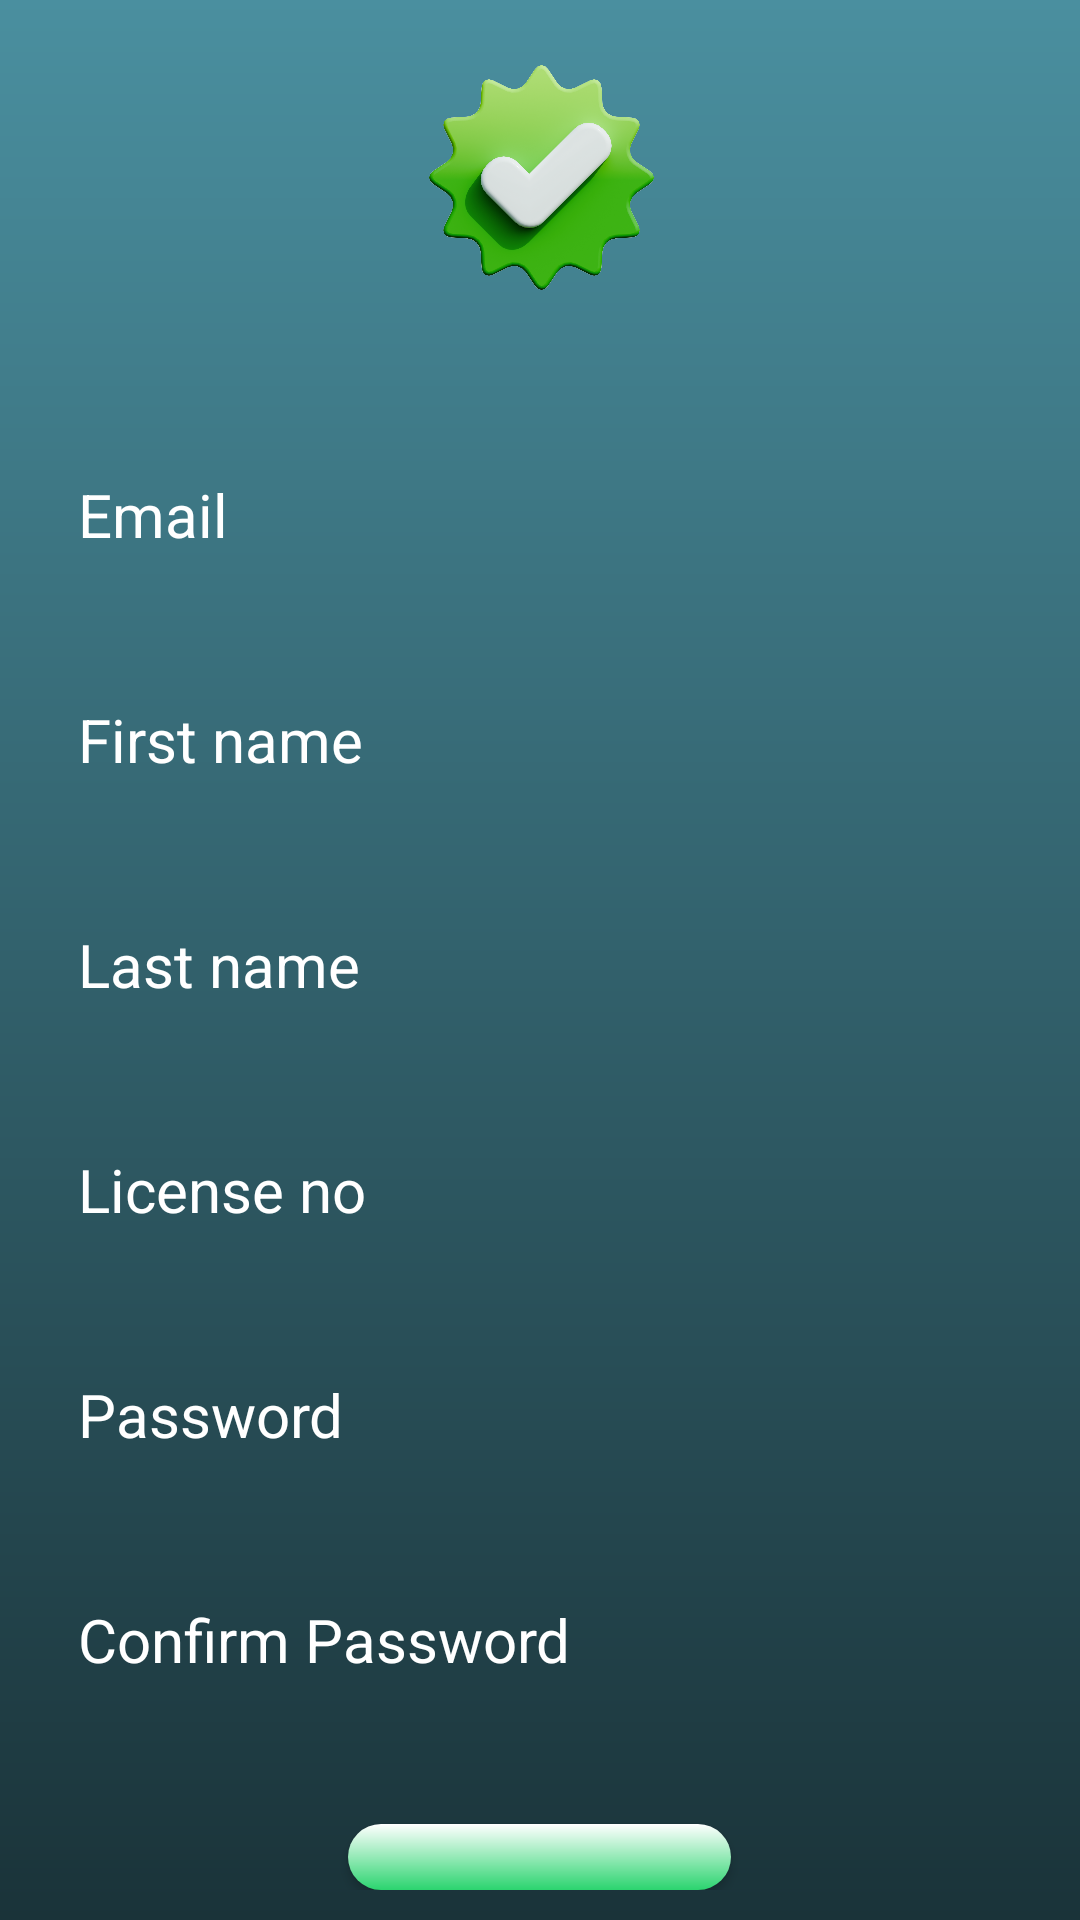

Write the Android layout XML for this screen, with the resource values it uses.
<!-- AndroidManifest.xml: application theme Theme.Real_app -->
<!-- res/layout/admin_registration.xml -->
<?xml version="1.0" encoding="utf-8"?>
<RelativeLayout xmlns:android="http://schemas.android.com/apk/res/android"
    android:layout_width="match_parent"
    android:background="@drawable/app_background"
    android:layout_height="match_parent"
    xmlns:tools="http://schemas.android.com/tools"
    tools:context=".MainActivity"
    android:gravity="center"
    android:padding="10dp">

    <LinearLayout
        android:layout_width="match_parent"
        android:layout_height="wrap_content"
        android:gravity="center"
        android:orientation="vertical">

        <ImageView
            android:layout_width="160dp"
            android:layout_height="100dp"
            android:importantForAccessibility="no"
            android:src="@drawable/logo" />

        <EditText
            android:layout_width="match_parent"
            android:layout_height="wrap_content"
            android:layout_marginTop="32dp"
            android:hint="Email"
            android:importantForAutofill="no"
            android:textColor="@color/white"
            android:textColorHint="@color/white"
            android:textSize="20sp"
            android:background="@drawable/input_background"
            android:padding="16dp"
            android:inputType="textEmailAddress"
            android:id="@+id/email_input" />

        <EditText
            android:layout_width="match_parent"
            android:layout_height="wrap_content"
            android:layout_marginTop="16dp"
            android:hint="First name"
            android:importantForAutofill="no"
            android:textColor="@color/white"
            android:textColorHint="@color/white"
            android:textSize="20sp"
            android:paddingTop="20sp"
            android:background="@drawable/input_background"
            android:padding="16dp"
            android:inputType="text"
            android:id="@+id/first_name_input" />

        <EditText
            android:layout_width="match_parent"
            android:layout_height="wrap_content"
            android:layout_marginTop="16dp"
            android:hint="Last name"
            android:importantForAutofill="no"
            android:textColor="@color/white"
            android:textColorHint="@color/white"
            android:textSize="20sp"
            android:background="@drawable/input_background"
            android:padding="16dp"
            android:inputType="text"
            android:id="@+id/last_name_input" />

        <EditText
            android:layout_width="match_parent"
            android:layout_height="wrap_content"
            android:layout_marginTop="16dp"
            android:hint="License no"
            android:importantForAutofill="no"
            android:textColor="@color/white"
            android:textColorHint="@color/white"
            android:textSize="20sp"
            android:background="@drawable/input_background"
            android:padding="16dp"
            android:inputType="number"
            android:id="@+id/license_number_input" />

        <EditText
            android:layout_width="match_parent"
            android:layout_height="wrap_content"
            android:layout_marginTop="16dp"
            android:hint="Password"
            android:importantForAutofill="no"
            android:textColor="@color/white"
            android:textColorHint="@color/white"
            android:textSize="20sp"
            android:background="@drawable/input_background"
            android:padding="16dp"
            android:inputType="textPassword"
            android:id="@+id/password_input" />

        <EditText
            android:layout_width="match_parent"
            android:layout_height="wrap_content"
            android:layout_marginTop="16dp"
            android:hint="Confirm Password"
            android:importantForAutofill="no"
            android:textColor="@color/white"
            android:textColorHint="@color/white"
            android:textSize="20sp"
            android:background="@drawable/input_background"
            android:padding="16dp"
            android:inputType="textPassword"
            android:id="@+id/confirm_password_input" />

        <Button
            android:layout_width="wrap_content"
            android:layout_height="wrap_content"
            android:text="Register"
            android:background="@drawable/button_background"
            android:textColor="#0f4a19"
            android:padding="18dp"
            android:layout_marginTop="32dp"
            android:textSize="20sp"
            android:id="@+id/register_admin_btn"/>

    </LinearLayout>

</RelativeLayout>
<!-- resources referenced by this layout -->
<resources>
  <color name="white">#FFFFFFFF</color>
  <!-- drawable app_background (drawable) -->
  <?xml version="1.0" encoding="utf-8"?>
  <shape xmlns:android="http://schemas.android.com/apk/res/android">
  
      <gradient android:type="linear"
          android:angle="100"
          android:startColor="#4A8F9F"
          android:endColor="#1A3339"/>
  </shape>
  <!-- drawable button_background (drawable) -->
  <?xml version="1.0" encoding="utf-8"?>
  <shape xmlns:android="http://schemas.android.com/apk/res/android">
      <gradient android:type="linear"
          android:angle="100"
          android:startColor="#FFFFFF"
          android:endColor="#2BD46F"/>
      <corners android:radius="16dp"/>    
      <padding
          android:left="12dp"
          android:right="12dp"
          android:top="8dp"
          android:bottom="8dp"/>
  </shape>
  <!-- drawable logo: png bitmap (drawable, 950074 bytes) -->
  <style name="Theme.Real_app" parent="Base.Theme.Real_app" />
  <style name="Base.Theme.Real_app" parent="Theme.Material3.DayNight.NoActionBar">
          
          
      </style>
</resources>
